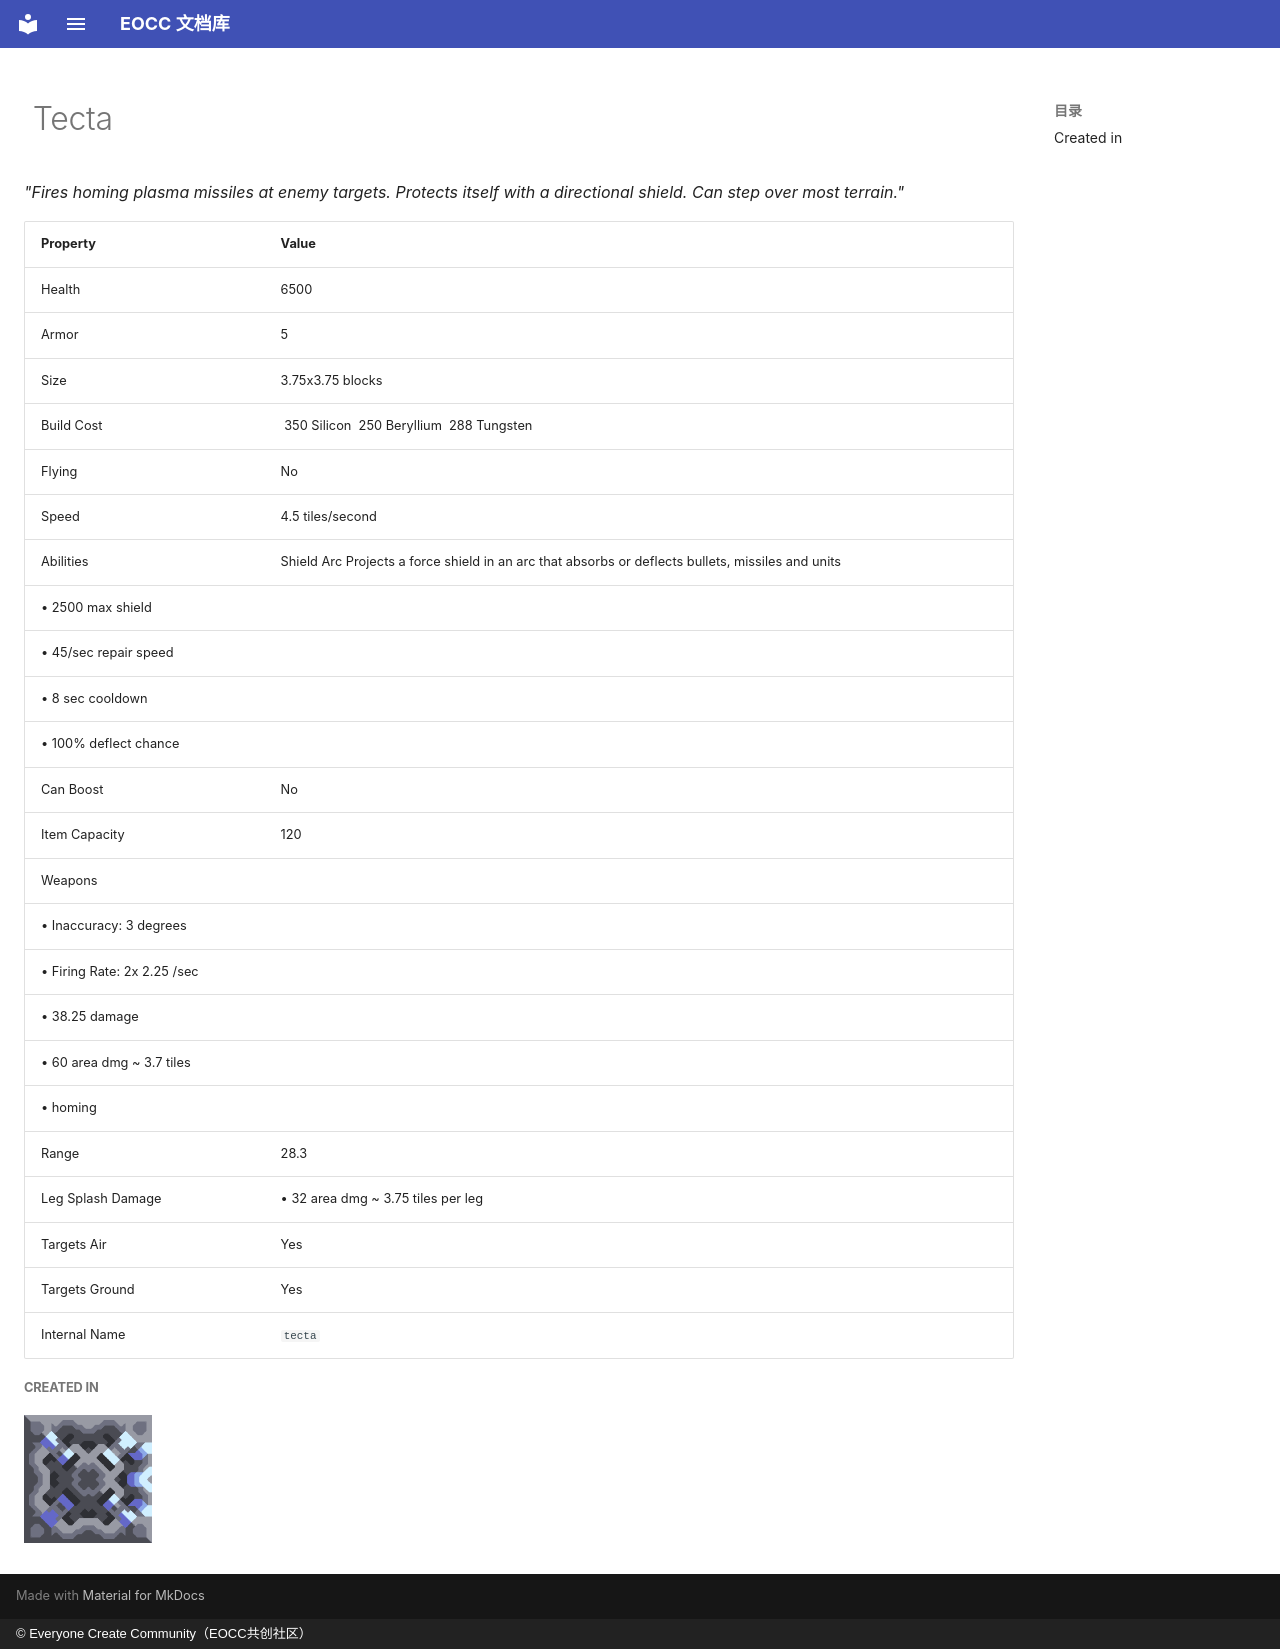

repository: eoccc/eoccc.github.io · page: wiki/mindustry/en/content/units/47-tecta/index.html · generator: mkdocs · copyright: © Everyone Create Community（EOCC共创社区）

# <img src="../../../../../../ext/img/mindustry/unit-tecta-ui.png" alt=""> Tecta

*"Fires homing plasma missiles at enemy targets. Protects itself with a directional shield. Can step over most terrain."*

| Property | Value |
|---|---|
| Health | 6500 |
| Armor | 5 |
| Size | 3.75x3.75  blocks |
| Build Cost | [<img src="../../../../../../ext/img/mindustry/item-silicon.png" alt="">](/wiki/content/items/9-silicon) 350 Silicon [<img src="../../../../../../ext/img/mindustry/item-beryllium.png" alt="">](/wiki/content/items/16-beryllium) 250 Beryllium [<img src="../../../../../../ext/img/mindustry/item-tungsten.png" alt="">](/wiki/content/items/17-tungsten) 288 Tungsten |
| Flying | No |
| Speed | 4.5  tiles/second |
| Abilities | Shield Arc Projects a force shield in an arc that absorbs or deflects bullets, missiles and units
 • 2500 max shield
 • 45/sec repair speed
 • 8 sec cooldown
 • 100% deflect chance |
| Can Boost | No |
| Item Capacity | 120 |
| Weapons | <img src="../../../../../../ext/img/mindustry/tecta-weapon.png" alt="">
 • Inaccuracy: 3 degrees
 • Firing Rate: 2x 2.25 /sec
 • 38.25 damage
 • 60 area dmg ~ 3.7 tiles
 • homing |
| Range | 28.3 |
| Leg Splash Damage | • 32 area dmg ~ 3.75 tiles per leg |
| Targets Air | Yes |
| Targets Ground | Yes |
| Internal Name | `tecta` |

##### Created in
[<img src="../../../../../../ext/img/mindustry/block-mech-assembler-ui.png" alt="">](/wiki/content/blocks/units/395-mech-assembler)
